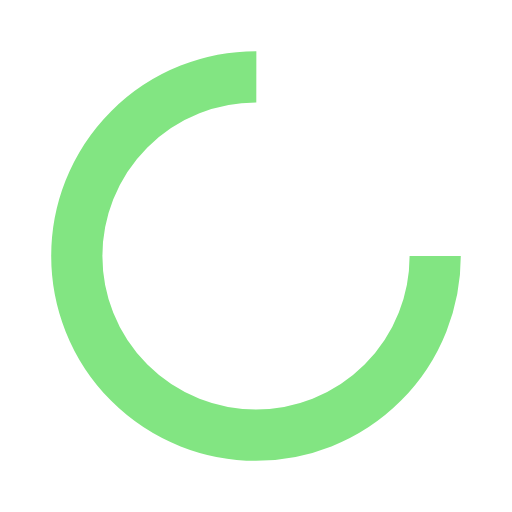
t = 0.00 s
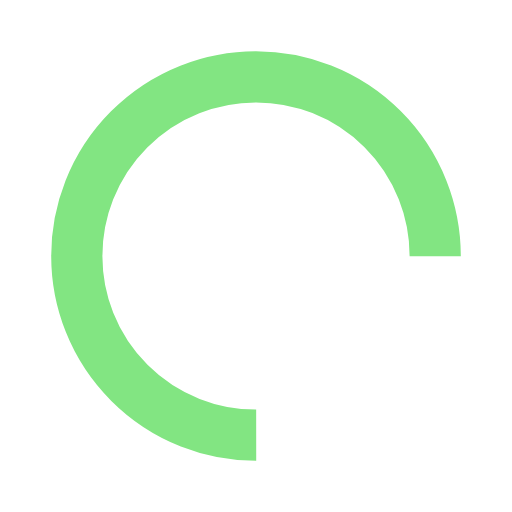
t = 0.30 s
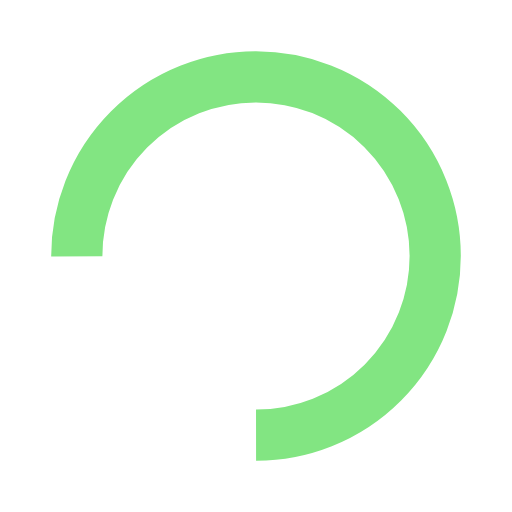
t = 0.60 s
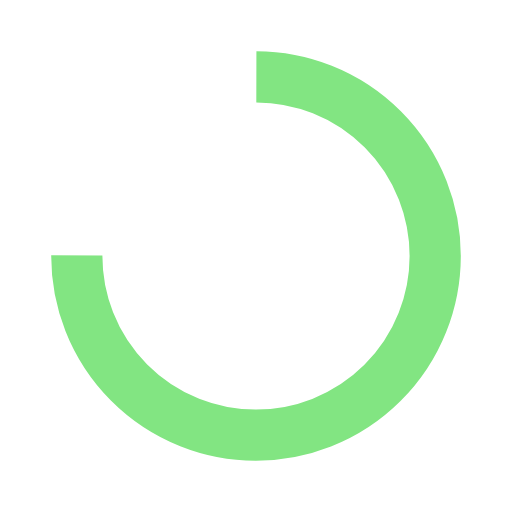
t = 0.90 s

The animated SVG that drew these frames (rendered in a browser with its animation timeline set to each time). Animation: 1 SMIL element (animateTransform=1); one cycle of 1.21 s, repeats indefinitely.

<?xml version="1.0" encoding="utf-8"?>
<svg xmlns="http://www.w3.org/2000/svg" xmlns:xlink="http://www.w3.org/1999/xlink" style="margin: auto; background: none; display: block; shape-rendering: auto; animation-play-state: running; animation-delay: 0s;" width="211px" height="211px" viewBox="0 0 100 100" preserveAspectRatio="xMidYMid">
<circle cx="50" cy="50" fill="none" stroke="#82e582" stroke-width="10" r="35" stroke-dasharray="164.93361431346415 56.97787143782138" style="animation-play-state: running; animation-delay: 0s;">
  <animateTransform attributeName="transform" type="rotate" repeatCount="indefinite" dur="1.2048192771084336s" values="0 50 50;360 50 50" keyTimes="0;1" style="animation-play-state: running; animation-delay: 0s;"></animateTransform>
</circle>
<!-- [ldio] generated by https://loading.io/ --></svg>